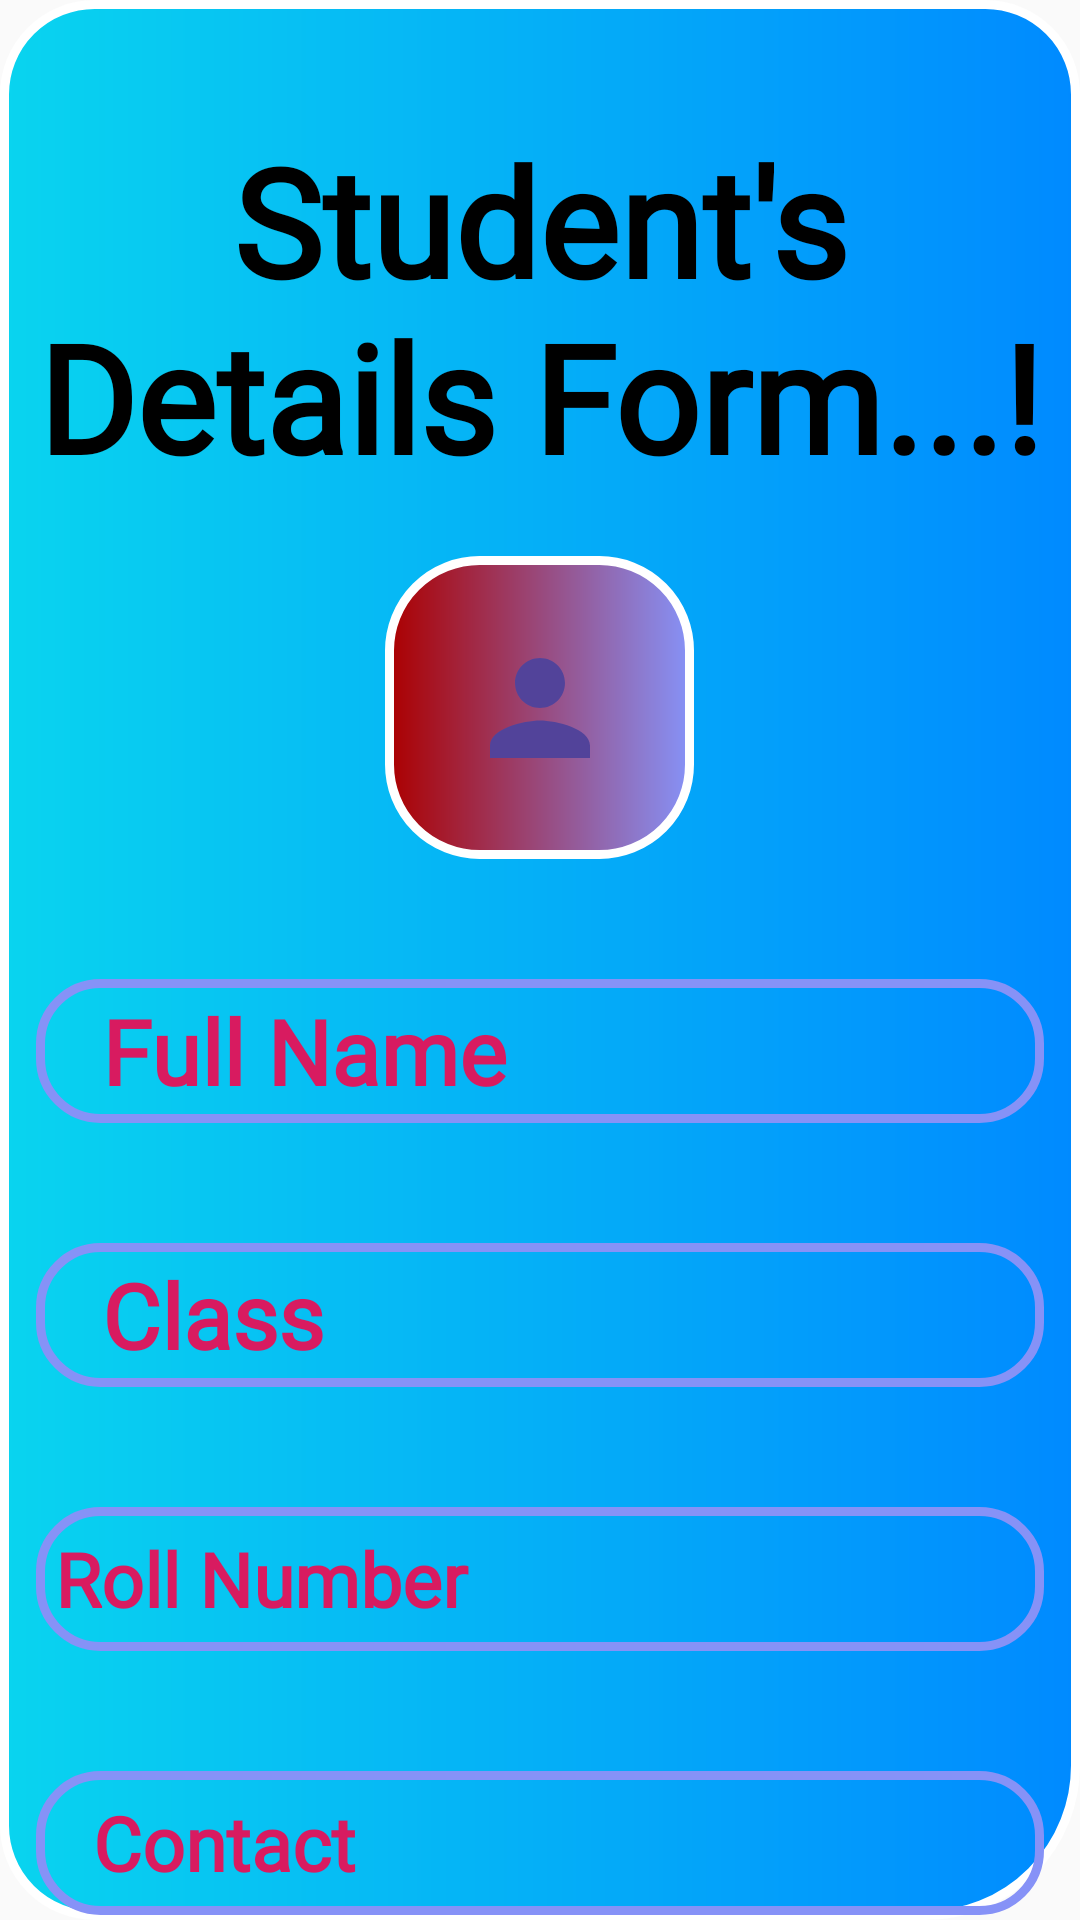

Write the Android layout XML for this screen, with the resource values it uses.
<!-- AndroidManifest.xml: application theme Theme.AppCompat.DayNight.NoActionBar -->
<!-- res/layout/activity_student_details.xml -->
<?xml version="1.0" encoding="utf-8"?>
<LinearLayout xmlns:android="http://schemas.android.com/apk/res/android"
    xmlns:tools="http://schemas.android.com/tools"
    android:layout_width="match_parent"
    android:layout_height="match_parent"
    android:background="@drawable/mixcolorcard"
    android:orientation="vertical"

    tools:context=".StudentDetails">

    <TextView
        android:layout_width="wrap_content"
        android:layout_height="wrap_content"
        android:layout_gravity="center"
        android:layout_marginTop="40dp"
        android:fontFamily="@font/blue"
        android:text="Student's Details Form...!"
        android:textAlignment="center"
        android:textColor="@color/black"
        android:textSize="50sp"
        android:textStyle="bold" />

    <ImageButton
        android:id="@+id/userimage"
        android:layout_width="103dp"
        android:layout_height="101dp"
        android:layout_gravity="center"
        android:layout_marginTop="20dp"
        android:background="@drawable/newtypecard"
        android:fontFamily="@font/blue"
        android:src="@drawable/baseline_person_24"
        android:text="Submit Details"
        android:textColor="@color/white"
        android:textSize="25dp"
        tools:ignore="SpeakableTextPresentCheck" />


    <EditText
        android:id="@+id/getName"
        android:layout_width="336dp"
        android:layout_height="wrap_content"
        android:layout_gravity="center"
        android:layout_marginTop="40dp"
        android:background="@drawable/custome_edittext"
        android:ems="15"
        android:fontFamily="@font/blue"
        android:hint="   Full Name"
        android:minHeight="48dp"
        android:textColor="@color/blue"
        android:textColorHint="#D81B60"
        android:textSize="30sp"
        android:textStyle="bold" />

    <EditText
        android:id="@+id/getClass"
        android:layout_width="336dp"
        android:layout_height="wrap_content"
        android:layout_gravity="center"
        android:layout_marginTop="40dp"
        android:background="@drawable/custome_edittext"
        android:ems="15"
        android:fontFamily="@font/blue"
        android:hint="   Class"
        android:minHeight="48dp"
        android:textColor="@color/blue"
        android:textColorHint="#D81B60"
        android:textSize="30sp"
        android:textStyle="bold" />

    <EditText
        android:id="@+id/getrollnumber"
        android:layout_width="336dp"
        android:layout_height="wrap_content"
        android:layout_gravity="center"
        android:layout_marginTop="40dp"
        android:background="@drawable/custome_edittext"
        android:ems="15"
        android:fontFamily="@font/blue"
        android:hint=" Roll Number"
        android:minHeight="48dp"
        android:textColor="@color/blue"
        android:textColorHint="#D81B60"
        android:textSize="25dp"
        android:textStyle="bold" />

    <EditText
        android:id="@+id/getContact"
        android:layout_width="336dp"
        android:layout_height="wrap_content"
        android:layout_gravity="center"
        android:layout_marginTop="40dp"
        android:background="@drawable/custome_edittext"
        android:drawablePadding="10dp"
        android:ems="15"
        android:fontFamily="@font/blue"
        android:hint="   Contact"
        android:minHeight="48dp"
        android:textColor="@color/black"
        android:textColorHint="#D81B60"
        android:textSize="25dp"
        android:textStyle="bold" />


    <Button
        android:id="@+id/submitbtn"
        android:layout_width="216dp"
        android:layout_height="wrap_content"
        android:layout_gravity="center"
        android:layout_marginTop="30dp"
        android:background="@drawable/newtypecard"
        android:fontFamily="@font/blue"
        android:text="Submit Details"
        android:textColor="@color/white"
        android:textSize="25dp" />

    <ProgressBar
        android:id="@+id/progress_circularr"
        android:layout_width="wrap_content"
        android:layout_height="wrap_content"
        android:layout_gravity="center"
        android:fontFamily="@font/blue"
        android:indeterminateTint="@color/white"
        android:visibility="invisible" />
</LinearLayout>
<!-- resources referenced by this layout -->
<resources>
  <color name="black">#FF000000</color>
  <color name="blue">#0000A5</color>
  <color name="white">#FFFFFFFF</color>
  <!-- drawable baseline_person_24 (drawable) -->
  <vector android:height="50dp" android:tint="#52439A"
      android:viewportHeight="24" android:viewportWidth="24"
      android:width="50dp" xmlns:android="http://schemas.android.com/apk/res/android">
      <path android:fillColor="@android:color/white" android:pathData="M12,12c2.21,0 4,-1.79 4,-4s-1.79,-4 -4,-4 -4,1.79 -4,4 1.79,4 4,4zM12,14c-2.67,0 -8,1.34 -8,4v2h16v-2c0,-2.66 -5.33,-4 -8,-4z"/>
  </vector>
  <!-- drawable custome_edittext (drawable) -->
  <?xml version="1.0" encoding="utf-8"?>
  <shape xmlns:tools="http://schemas.android.com/tools"
      xmlns:android="http://schemas.android.com/apk/res/android"
      android:shape="rectangle">
  
  <stroke
      android:width="3dp"
      android:color="@color/purpal"/>
      <corners
          android:radius="20dp"/>
  
  </shape>
  <!-- drawable mixcolorcard (drawable) -->
  <?xml version="1.0" encoding="utf-8"?>
  <shape xmlns:tools="http://schemas.android.com/tools"
      xmlns:android="http://schemas.android.com/apk/res/android"
      android:shape="rectangle"
      >
      <gradient
          android:endColor="#008AFF"
          
          android:startColor="#09D4EF"/>
      <stroke
          android:width="3dp"
          android:color="@color/white"
  
          />
      <corners
          android:radius="30dp"
          android:bottomRightRadius="50dp"
          />
  
  </shape>
  <!-- drawable newtypecard (drawable) -->
  <?xml version="1.0" encoding="utf-8"?>
  <shape xmlns:tools="http://schemas.android.com/tools"
      xmlns:android="http://schemas.android.com/apk/res/android"
      android:shape="rectangle"
      >
      <gradient
          android:endColor="@color/purpal"
          android:startColor="#AC0000"/>
      <stroke
          android:width="3dp"
          android:color="@color/white"
  
          />
      <corners
          android:radius="30dp"
          />
  
  </shape>
  <color name="purpal">#8692f7</color>
</resources>
